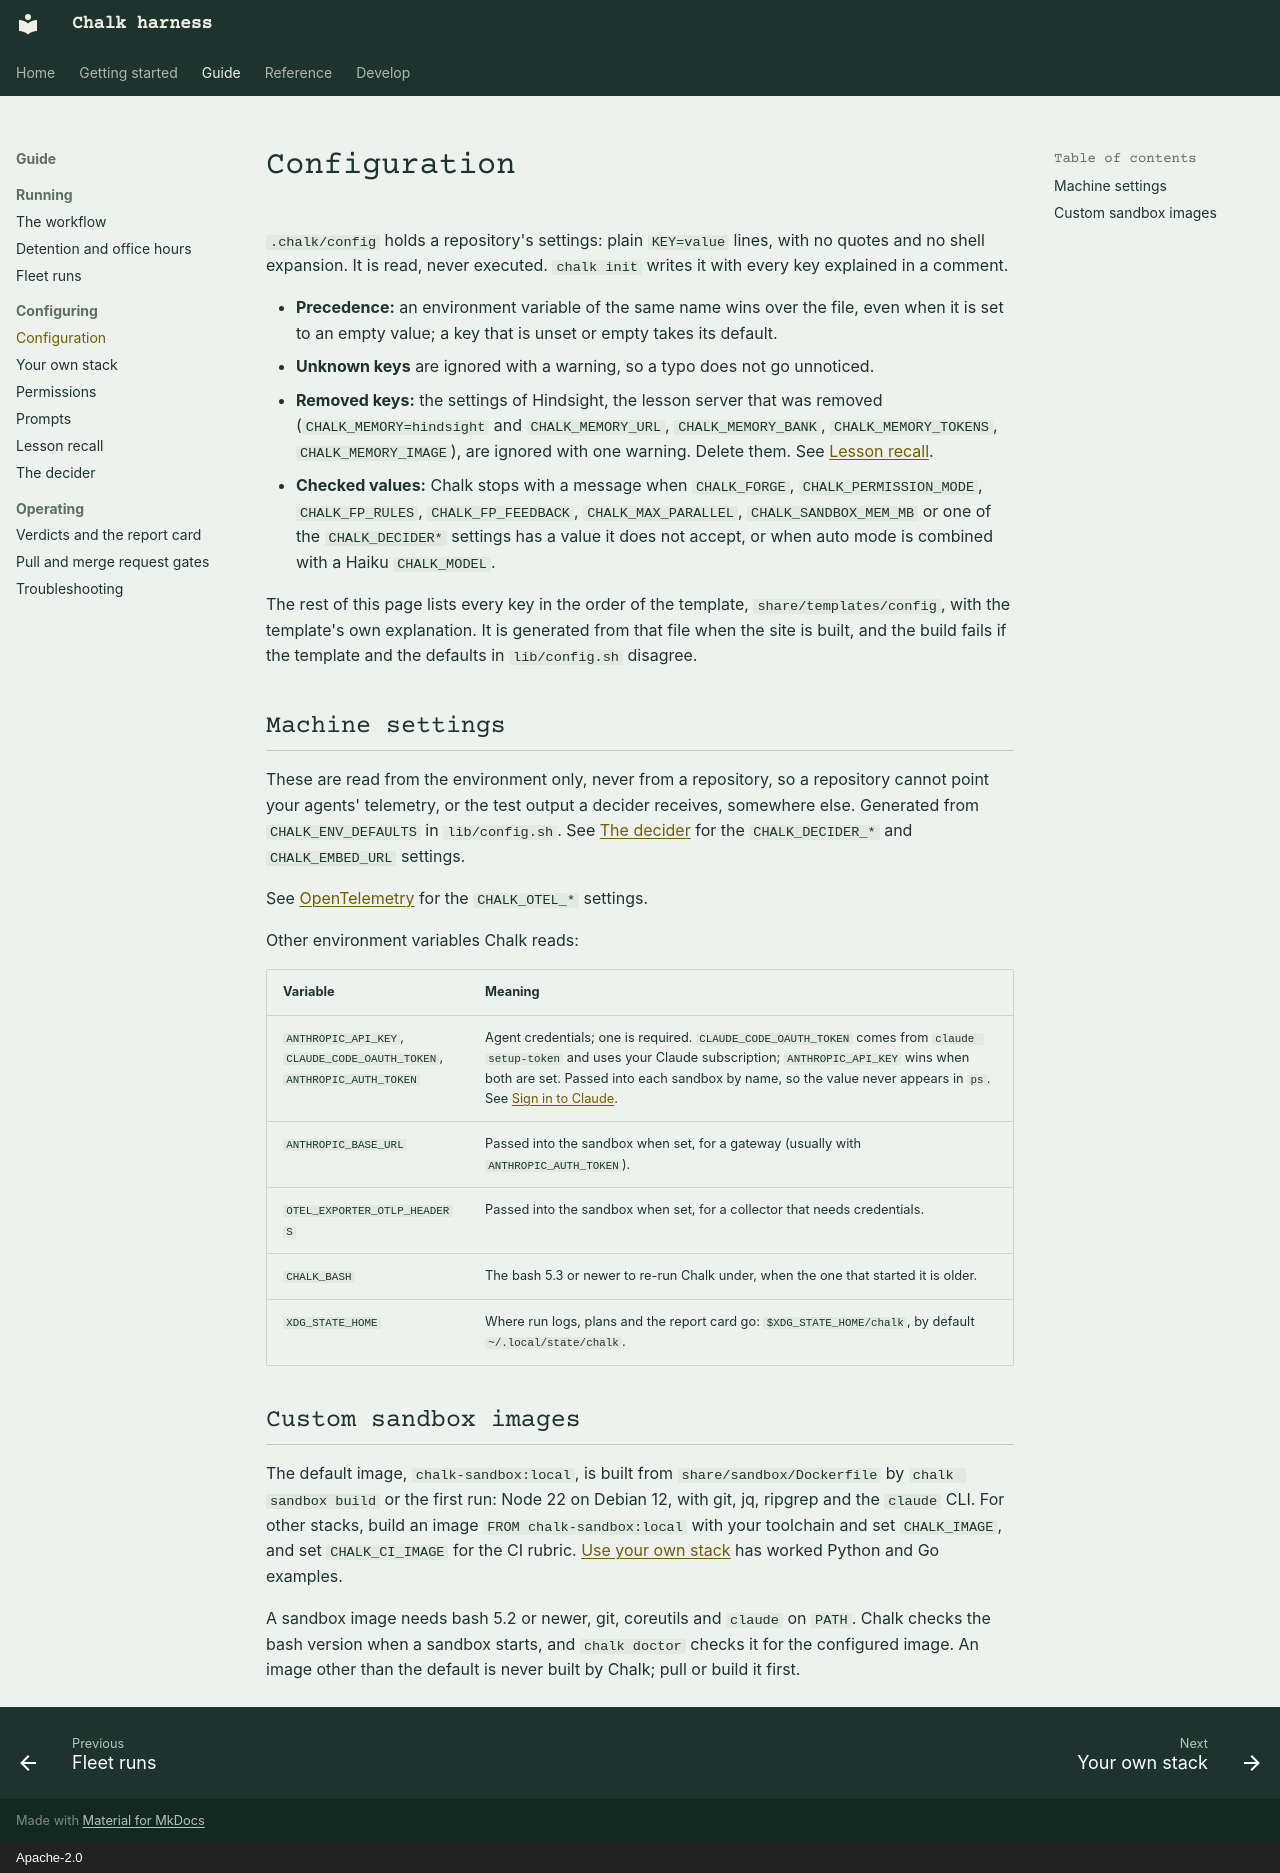

repository: khalaharvi/chalk · page: guide/configuring/configuration/index.html · generator: mkdocs · copyright: Apache-2.0

# Configuration

`.chalk/config` holds a repository's settings: plain `KEY=value` lines,
with no quotes and no shell expansion. It is read, never executed.
`chalk init` writes it with every key explained in a comment.

- **Precedence:** an environment variable of the same name wins over the
  file, even when it is set to an empty value; a key that is unset or
  empty takes its default.
- **Unknown keys** are ignored with a warning, so a typo does not go
  unnoticed.
- **Removed keys:** the settings of Hindsight, the lesson server that was
  removed (`CHALK_MEMORY=hindsight` and `CHALK_MEMORY_URL`,
  `CHALK_MEMORY_BANK`, `CHALK_MEMORY_TOKENS`, `CHALK_MEMORY_IMAGE`), are
  ignored with one warning. Delete them. See
  [Lesson recall](lesson-memory.md).
- **Checked values:** Chalk stops with a message when `CHALK_FORGE`,
  `CHALK_PERMISSION_MODE`, `CHALK_FP_RULES`, `CHALK_FP_FEEDBACK`,
  `CHALK_MAX_PARALLEL`, `CHALK_SANDBOX_MEM_MB` or one of the `CHALK_DECIDER*`
  settings has a value it does not accept, or when auto mode is combined
  with a Haiku `CHALK_MODEL`.

The rest of this page lists every key in the order of the template,
`share/templates/config`, with the template's own explanation. It is
generated from that file when the site is built, and the build fails if
the template and the defaults in `lib/config.sh` disagree.

<!-- generated: config-reference -->

## Machine settings

These are read from the environment only, never from a repository, so a
repository cannot point your agents' telemetry, or the test output a
decider receives, somewhere else. Generated from `CHALK_ENV_DEFAULTS` in
`lib/config.sh`. See [The decider](decider.md) for the `CHALK_DECIDER_*`
and `CHALK_EMBED_URL` settings.

<!-- generated: env-reference -->

See [OpenTelemetry](../operating/dashboard.md#opentelemetry) for the
`CHALK_OTEL_*` settings.

Other environment variables Chalk reads:

| Variable | Meaning |
| :-- | :-- |
| `ANTHROPIC_API_KEY`, `CLAUDE_CODE_OAUTH_TOKEN`, `ANTHROPIC_AUTH_TOKEN` | Agent credentials; one is required. `CLAUDE_CODE_OAUTH_TOKEN` comes from `claude setup-token` and uses your Claude subscription; `ANTHROPIC_API_KEY` wins when both are set. Passed into each sandbox by name, so the value never appears in `ps`. See [Sign in to Claude](../../getting-started.md#sign-in-to-claude). |
| `ANTHROPIC_BASE_URL` | Passed into the sandbox when set, for a gateway (usually with `ANTHROPIC_AUTH_TOKEN`). |
| `OTEL_EXPORTER_OTLP_HEADERS` | Passed into the sandbox when set, for a collector that needs credentials. |
| `CHALK_BASH` | The bash 5.3 or newer to re-run Chalk under, when the one that started it is older. |
| `XDG_STATE_HOME` | Where run logs, plans and the report card go: `$XDG_STATE_HOME/chalk`, by default `~/.local/state/chalk`. |

## Custom sandbox images

The default image, `chalk-sandbox:local`, is built from
`share/sandbox/Dockerfile` by `chalk sandbox build` or the first run:
Node 22 on Debian 12, with git, jq, ripgrep and the `claude` CLI. For
other stacks, build an image `FROM chalk-sandbox:local` with your
toolchain and set `CHALK_IMAGE`, and set `CHALK_CI_IMAGE` for the CI
rubric. [Use your own stack](your-stack.md) has worked Python and Go
examples.

A sandbox image needs bash 5.2 or newer, git, coreutils and `claude` on
`PATH`. Chalk checks the bash version when a sandbox starts, and
`chalk doctor` checks it for the configured image. An image other than the
default is never built by Chalk; pull or build it first.
